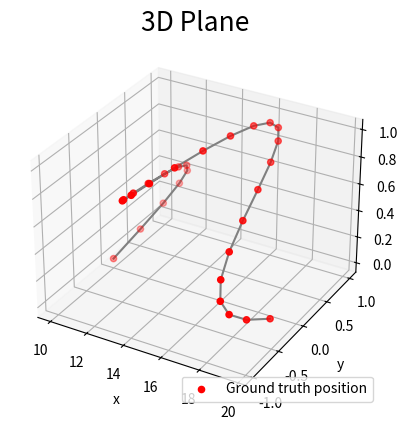

Generate this figure with matplotlib:

import math
import numpy as np
import matplotlib.pyplot   as plt
import numpy.linalg as la
from mpl_toolkits import mplot3d

class MovingObject:
    # we use hours as time unit and km as distance unit
    deltaT = 1/60 #deltaT of one minute
    initial_position = np.array([10,1,1]) # a_0 = [10,1,1] column vector
    v = 20 
    time = np.arange(0,initial_position[0]/v,deltaT)
    
    position = np.array([initial_position[0]+ v*time,
                         initial_position[1]* np.sin((4*np.pi*v/initial_position[0]) * time),
                         np.sin((np.pi*v/initial_position[0]) * time)
                         ])
    
    """
    to be calculated by the taking the derivative:  (a)
    vel = v * np.array([0.5*np.cos(w*periodInterval), np.cos(2*w*periodInterval)])
    acc = -q * np.array([0.25*np.sin(w*periodInterval),np.sin(2*w*periodInterval)])
    """
    
    
    """
    Well be implemented later to gather a vector state describing position, velocity and acceleration 
    
    def getStateX(self):
        X = np.hstack((np.hstack((self.r.transpose(),self.vel.transpose())),self.acc.transpose()))
        return X
    """
    
moving_object = MovingObject()
position = moving_object.position

print(position)

fig = plt.figure()
ax = plt.axes(projection="3d")

ax.plot3D(position[0], position[1], position[2], 'gray')

ax.scatter3D(position[0],position[1], position[2], color='red',label="Ground truth position");

plt.title("3D Plane", fontsize=19)
ax.set_xlabel('x')
ax.set_ylabel('y')
ax.set_zlabel('z')
#plt.tick_params(axis='both', which='major', labelsize=9)
plt.legend(loc='lower right')


plt.show()
